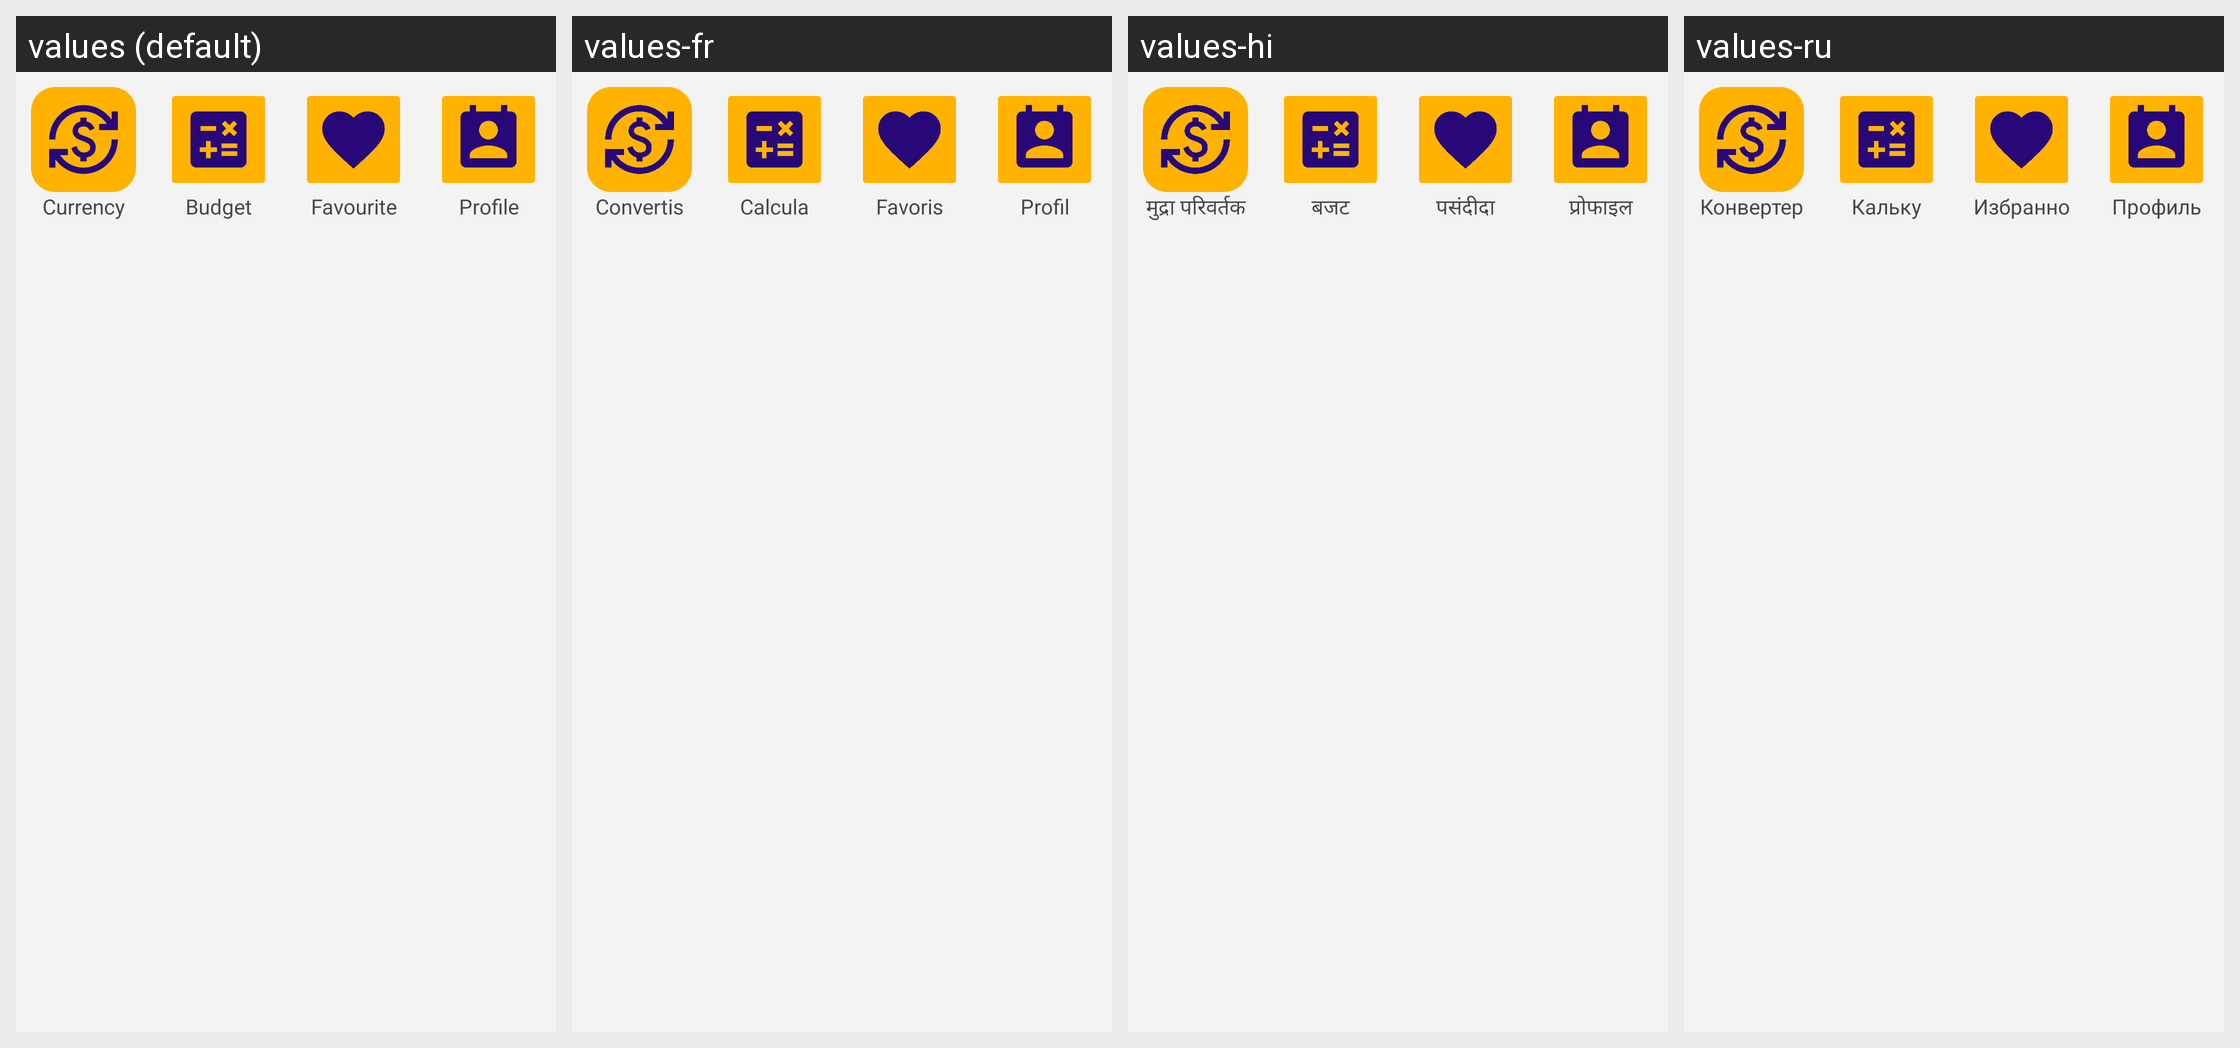

Locale-by-locale string values for the Android screen shown in this grid:
Android screen res/layout/fragment_destinations.xml rendered under 4 locales, left to right: values (default), values-fr, values-hi, values-ru. Device: Nexus 5 (rendered at 1080×1920; each locale shown at half size, 540×960, under a caption strip naming it); theme Theme.Tripify.
Other locales in the repository, not shown: values-ar, values-bn, values-es, values-zh.
Strings drawn on this screen, with the default value and each locale's value (text and hints the layout hard-codes, and strings that could not be matched under every locale, appear in the picture but are not listed):

currency_converter
  values: Currency Converter
  values-fr: Convertisseur de devises
  values-hi: मुद्रा परिवर्तक
  values-ru: Конвертер валют

budget_calculator
  values: Budget Calculator
  values-fr: Calculateur de budget
  values-hi: बजट कैलकुलेटर
  values-ru: Калькулятор бюджета

favourite
  values: Favourite
  values-fr: Favoris
  values-hi: पसंदीदा
  values-ru: Избранное

profile
  values: Profile
  values-fr: Profil
  values-hi: प्रोफाइल
  values-ru: Профиль
